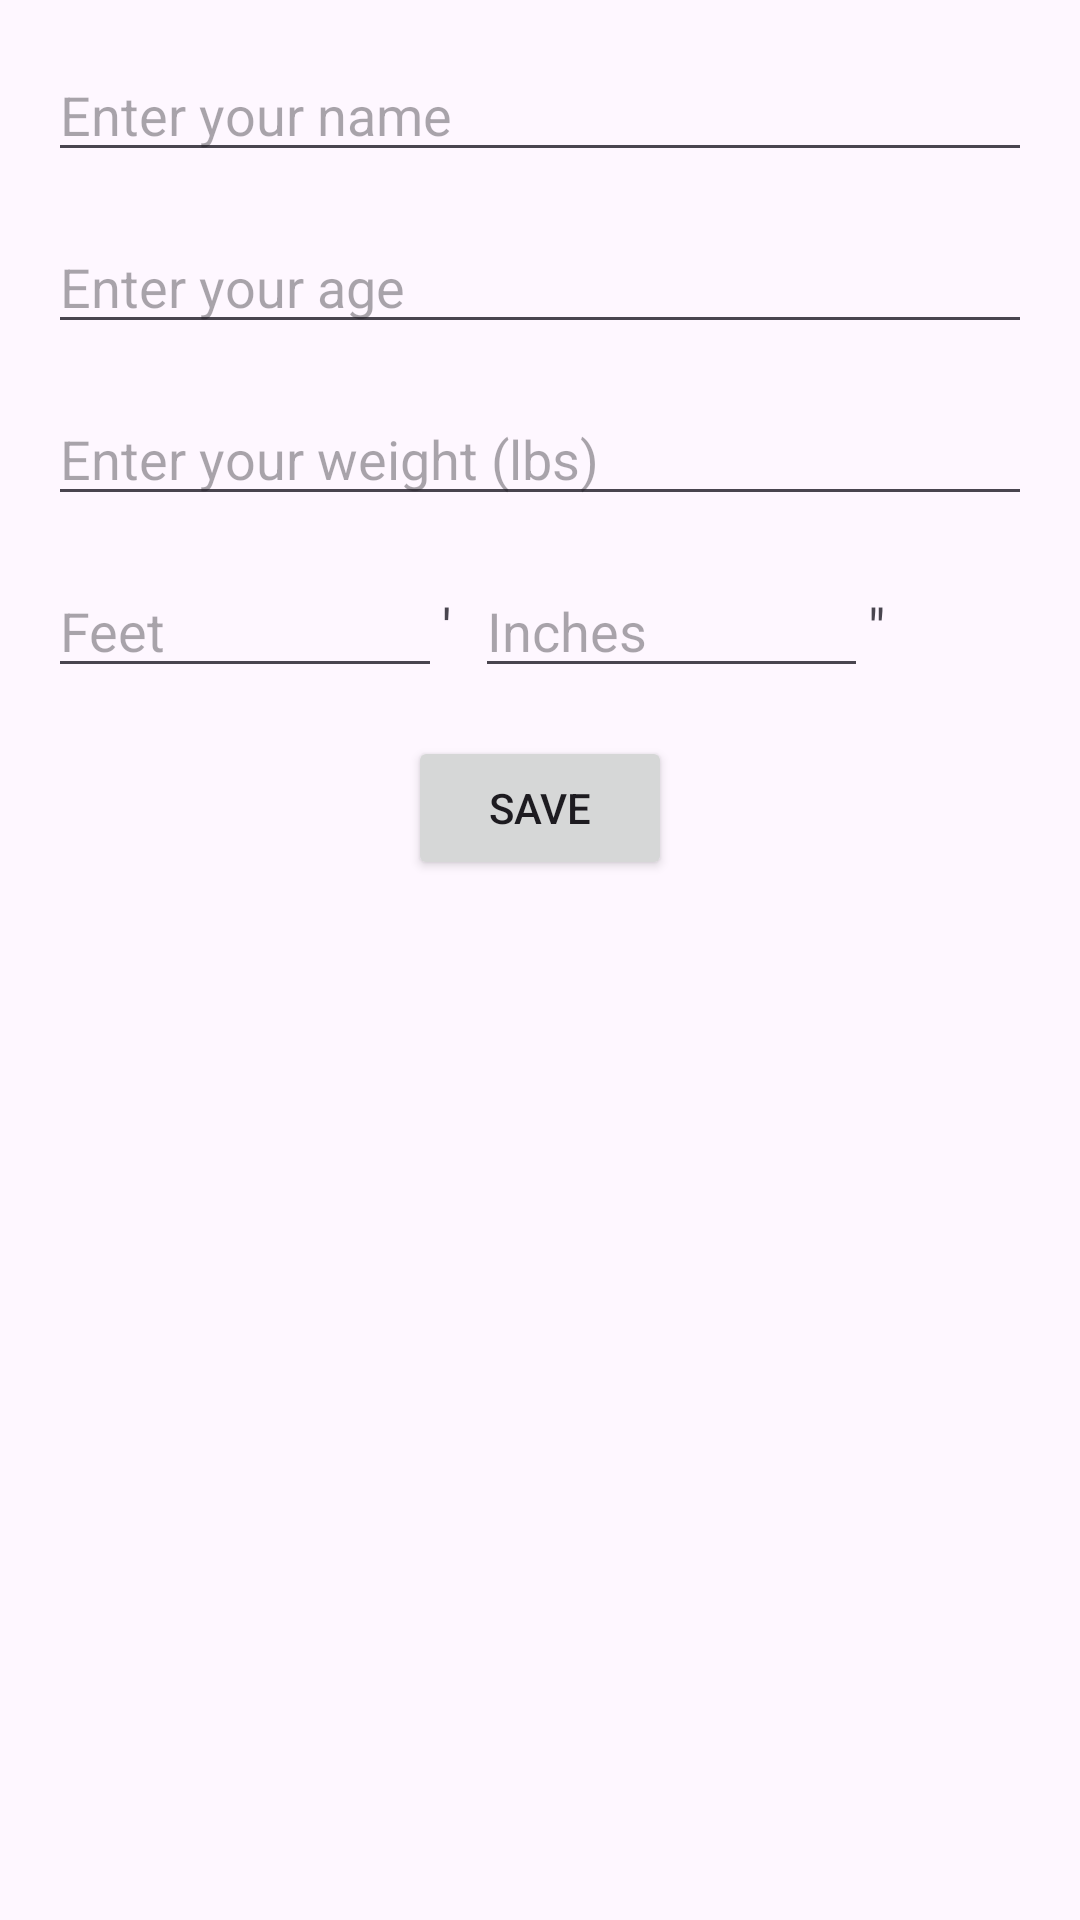

The Android layout XML behind this screen, and the referenced resources:
<!-- AndroidManifest.xml: application theme Theme.CustomWorkoutApp -->
<!-- res/layout/activity_user_profile_setup.xml -->
<?xml version="1.0" encoding="utf-8"?>
<androidx.constraintlayout.widget.ConstraintLayout xmlns:android="http://schemas.android.com/apk/res/android"
    xmlns:app="http://schemas.android.com/apk/res-auto"
    xmlns:tools="http://schemas.android.com/tools"
    android:layout_width="match_parent"
    android:layout_height="match_parent"
    tools:context="com.example.customworkoutapp.ui.UserProfileSetupActivity">

    
    <EditText
        android:id="@+id/et_name"
        android:layout_width="0dp"
        android:layout_height="wrap_content"
        android:hint="@string/enter_your_name"
        android:inputType="textPersonName"
        app:layout_constraintTop_toTopOf="parent"
        app:layout_constraintStart_toStartOf="parent"
        app:layout_constraintEnd_toEndOf="parent"
        android:layout_margin="16dp"/>

    
    <EditText
        android:id="@+id/et_age"
        android:layout_width="0dp"
        android:layout_height="wrap_content"
        android:hint="@string/enter_your_age"
        android:inputType="number"
        app:layout_constraintTop_toBottomOf="@+id/et_name"
        app:layout_constraintStart_toStartOf="parent"
        app:layout_constraintEnd_toEndOf="parent"
        android:layout_margin="16dp"/>

    
    <EditText
        android:id="@+id/et_weight"
        android:layout_width="0dp"
        android:layout_height="wrap_content"
        android:hint="@string/enter_your_weight_lbs"
        android:inputType="numberDecimal"
        app:layout_constraintTop_toBottomOf="@+id/et_age"
        app:layout_constraintStart_toStartOf="parent"
        app:layout_constraintEnd_toEndOf="parent"
        android:layout_margin="16dp"/>

    
    <androidx.constraintlayout.widget.ConstraintLayout
        android:id="@+id/height_input_container"
        android:layout_width="0dp"
        android:layout_height="wrap_content"
        app:layout_constraintTop_toBottomOf="@+id/et_weight"
        app:layout_constraintStart_toStartOf="parent"
        app:layout_constraintEnd_toEndOf="parent"
        android:layout_margin="16dp">

        
        <EditText
            android:id="@+id/et_feet"
            android:layout_width="0dp"
            android:layout_height="wrap_content"
            android:hint="@string/feet"
            android:inputType="number"
            app:layout_constraintStart_toStartOf="parent"
            app:layout_constraintTop_toTopOf="parent"
            app:layout_constraintBottom_toBottomOf="parent"
            app:layout_constraintWidth_percent="0.4"
            android:layout_marginEnd="8dp"/>

        
        <TextView
            android:id="@+id/feet_symbol"
            android:layout_width="wrap_content"
            android:layout_height="wrap_content"
            android:text="'"
            app:layout_constraintStart_toEndOf="@id/et_feet"
            app:layout_constraintTop_toTopOf="parent"
            app:layout_constraintBottom_toBottomOf="parent"
            android:textSize="18sp"/>

        
        <EditText
            android:id="@+id/et_inches"
            android:layout_width="0dp"
            android:layout_height="wrap_content"
            android:hint="@string/inches"
            android:inputType="numberDecimal"
            app:layout_constraintStart_toEndOf="@id/feet_symbol"
            app:layout_constraintTop_toTopOf="parent"
            app:layout_constraintBottom_toBottomOf="parent"
            app:layout_constraintWidth_percent="0.4"
            android:layout_marginStart="8dp"
            android:layout_marginEnd="8dp"/>

        
        <TextView
            android:id="@+id/inches_symbol"
            android:layout_width="wrap_content"
            android:layout_height="wrap_content"
            android:text="@string/inch_symbol"
            android:textSize="18sp"
            app:layout_constraintStart_toEndOf="@id/et_inches"
            app:layout_constraintTop_toTopOf="parent"
            app:layout_constraintBottom_toBottomOf="parent"/>

    </androidx.constraintlayout.widget.ConstraintLayout>

    
    <Button
        android:id="@+id/btn_save"
        android:layout_width="wrap_content"
        android:layout_height="wrap_content"
        android:text="@string/save"
        app:layout_constraintTop_toBottomOf="@+id/height_input_container"
        app:layout_constraintStart_toStartOf="parent"
        app:layout_constraintEnd_toEndOf="parent"
        android:layout_margin="16dp"/>

    <androidx.fragment.app.FragmentContainerView
        android:id="@+id/fragment_container"
        android:layout_width="0dp"
        android:layout_height="0dp"
        app:layout_constraintTop_toTopOf="parent"
        app:layout_constraintStart_toStartOf="parent"
        app:layout_constraintEnd_toEndOf="parent"
        app:layout_constraintBottom_toBottomOf="parent"
        android:visibility="gone" /> 

</androidx.constraintlayout.widget.ConstraintLayout>
<!-- resources referenced by this layout -->
<resources>
  <string name="enter_your_age">Enter your age</string>
  <string name="enter_your_name">Enter your name</string>
  <string name="enter_your_weight_lbs">Enter your weight (lbs)</string>
  <string name="feet">Feet</string>
  <string name="inch_symbol">\"</string>
  <string name="inches">Inches</string>
  <string name="save">Save</string>
  <style name="Theme.CustomWorkoutApp" parent="Base.Theme.CustomWorkoutApp" />
  <style name="Base.Theme.CustomWorkoutApp" parent="Theme.Material3.DayNight.NoActionBar">
          
          
      </style>
</resources>
